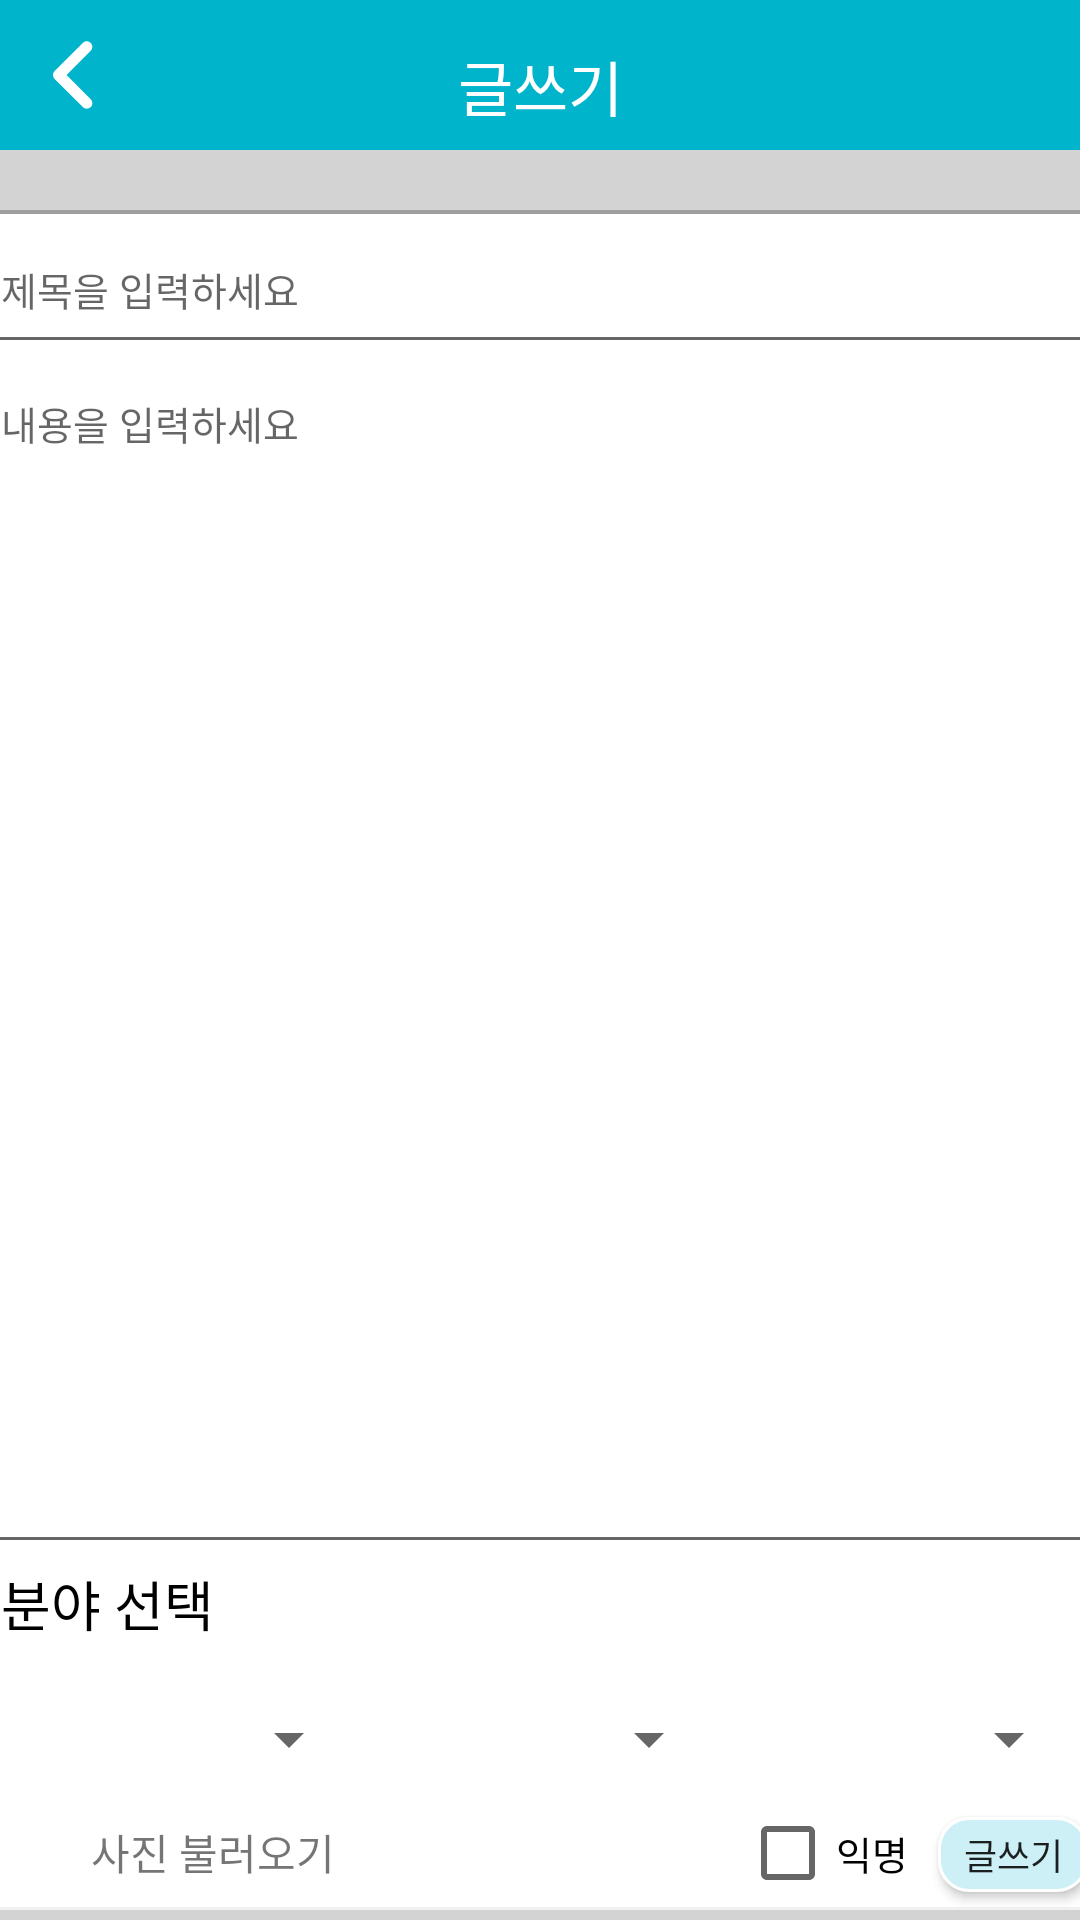

Layout XML and referenced resources for this Android screen:
<!-- AndroidManifest.xml: application theme Theme.9900won_Hackathon_Duksung_PostOffice -->
<!-- res/layout/activity_write.xml -->
<?xml version="1.0" encoding="utf-8"?>
<androidx.constraintlayout.widget.ConstraintLayout xmlns:android="http://schemas.android.com/apk/res/android"
    xmlns:app="http://schemas.android.com/apk/res-auto"
    xmlns:tools="http://schemas.android.com/tools"
    android:layout_width="match_parent"
    android:layout_height="match_parent"
    tools:context=".WriteActivity">

    <LinearLayout
        android:id="@+id/write_topmenu_bar"
        android:layout_width="match_parent"
        android:layout_height="50sp"
        android:background="#00b4cb"
        android:orientation="vertical"
        app:layout_constraintTop_toTopOf="parent"/>

    <LinearLayout
        android:layout_width="match_parent"
        android:layout_height="690dp"
        android:background="#d3d3d3"
        android:orientation="vertical"
        app:layout_constraintTop_toBottomOf="@id/write_topmenu_bar" />

    <TextView
        android:id="@+id/write_top_alignment"
        android:layout_width="wrap_content"
        android:layout_height="wrap_content"
        android:text="글쓰기"
        android:textSize="20sp"
        android:fontFamily="@font/nanumsquareroundb"
        android:textColor="@color/white"
        android:layout_marginTop="14dp"
        app:layout_constraintTop_toTopOf="parent"
        app:layout_constraintStart_toStartOf="parent"
        app:layout_constraintEnd_toEndOf="parent" />

    <ImageView
        android:id="@+id/write_top_arrow"
        android:layout_width="30dp"
        android:layout_height="30dp"
        android:src="@drawable/ic_angle_left_solid_white"
        android:layout_marginStart="10dp"
        android:layout_marginTop="10dp"
        app:layout_constraintTop_toTopOf="parent"
        app:layout_constraintStart_toStartOf="parent" />

    <LinearLayout
        android:layout_width="380dp"
        android:layout_height="wrap_content"
        android:background="@drawable/background_rectangle_write"
        android:orientation="vertical"
        android:layout_marginTop="20dp"
        app:layout_constraintStart_toStartOf="parent"
        app:layout_constraintEnd_toEndOf="parent"
        app:layout_constraintTop_toBottomOf="@id/write_topmenu_bar" >




        <View
            android:id="@+id/write_underscore_view1"
            android:layout_width="372dp"
            android:layout_height="3.5px"
            android:layout_marginStart="4dp"
            android:background="#9e9e9e" />

        <EditText
            android:id="@+id/write_title_et"
            android:layout_width="match_parent"
            android:layout_height="50dp"
            android:padding="10dp"
            android:hint="제목을 입력하세요"
            android:textSize="13sp" />

        <EditText
            android:id="@+id/write_context_et"
            android:layout_width="match_parent"
            android:layout_height="400dp"
            android:padding="10dp"
            android:hint="내용을 입력하세요"
            android:gravity="top"
            android:textSize="13sp" >

        </EditText>

        <TextView
            android:layout_width="wrap_content"
            android:layout_height="wrap_content"
            android:paddingBottom="10dp"
            android:paddingStart="10dp"
            android:text="분야 선택"
            android:textSize="18sp"
            android:fontFamily="@font/nanumsquareroundb"
            android:textColor="@color/black" />

        <LinearLayout
            android:id="@+id/write_spinner_layout"
            android:layout_width="match_parent"
            android:layout_height="wrap_content"
            android:orientation="horizontal"
            android:padding="10dp">

            <Spinner
                android:id="@+id/spinner_1"
                android:padding="10dp"
                android:layout_width="40dp"
                android:layout_height="wrap_content"
                android:layout_weight="1" />

            <Spinner
                android:id="@+id/spinner_2"
                android:padding="10dp"
                android:layout_width="40dp"
                android:layout_height="wrap_content"
                android:layout_weight="1" />

            <Spinner
                android:id="@+id/spinner_3"
                android:layout_width="40dp"
                android:layout_height="wrap_content"
                android:layout_weight="1" />

        </LinearLayout>

        <LinearLayout
            android:layout_width="match_parent"
            android:layout_height="35dp"
            android:orientation="horizontal">

            <ImageView
                android:id="@+id/write_clip_iv"
                android:layout_width="20dp"
                android:layout_height="20dp"
                android:src="@drawable/ic_paperclip_solid"
                android:layout_marginTop="4.5dp"
                android:layout_marginBottom="10dp"
                android:layout_marginStart="10dp" />

            <TextView
                android:id="@+id/write_clip_tv"
                android:layout_width="wrap_content"
                android:layout_height="wrap_content"
                android:text="사진 불러오기"
                android:fontFamily="@font/nanumsquareroundr"
                android:textSize="14sp"
                android:layout_marginStart="10dp" />


            <CheckBox
                android:id="@+id/anonymity"
                android:layout_width="wrap_content"
                android:layout_height="wrap_content"
                android:layout_marginStart="135dp"
                android:fontFamily="@font/nanumsquareroundr"
                android:text="익명"
                android:textSize="13sp" />

            <Button
                android:id="@+id/btn_write"
                android:layout_width="50dp"
                android:layout_height="25dp"
                android:layout_marginStart="10dp"
                android:background="@drawable/btn_rectangle_write"
                android:fontFamily="@font/nanumsquareroundr"
                android:text="글쓰기"
                android:textSize="12sp" />

        </LinearLayout>

    </LinearLayout>

</androidx.constraintlayout.widget.ConstraintLayout>
<!-- resources referenced by this layout -->
<resources>
  <color name="black">#FF000000</color>
  <color name="white">#FFFFFFFF</color>
  <!-- drawable background_rectangle_write (drawable) -->
  <?xml version="1.0" encoding="utf-8"?>
  <shape xmlns:android="http://schemas.android.com/apk/res/android"
      android:shape="rectangle">
  
      <solid android:color="#ffffff"/>
  
      <corners
          android:radius="0dp"/>
  
      <stroke
          android:width="1dp"
          android:color="@color/back_Gray"/>
  </shape>
  <!-- drawable btn_rectangle_write (drawable) -->
  <?xml version="1.0" encoding="utf-8"?>
  <shape xmlns:android="http://schemas.android.com/apk/res/android"
      android:shape="rectangle">
  
      <solid android:color="#cdf0f6"/>
  
      <corners
          android:radius="10dp"/>
  
      <stroke
          android:width="1dp"
          android:color="#ffffff"/>
  </shape>
  <!-- drawable ic_angle_left_solid_white (drawable) -->
  <vector xmlns:android="http://schemas.android.com/apk/res/android"
      android:width="256dp"
      android:height="512dp"
      android:viewportWidth="256"
      android:viewportHeight="512">
    <path
        android:fillColor="#ffffff"
        android:pathData="M192,448c-8.19,0 -16.38,-3.13 -22.62,-9.38l-160,-160c-12.5,-12.5 -12.5,-32.75 0,-45.25l160,-160c12.5,-12.5 32.75,-12.5 45.25,0s12.5,32.75 0,45.25L77.25,256l137.4,137.4c12.5,12.5 12.5,32.75 0,45.25C208.4,444.9 200.2,448 192,448z"/>
  </vector>
  <style name="Theme.9900won_Hackathon_Duksung_PostOffice" parent="Theme.AppCompat.Light.DarkActionBar">
          
          <item name="colorPrimary">@color/purple_500</item>
          <item name="colorPrimaryDark">@color/purple_700</item>
          <item name="colorAccent">@color/teal_200</item>
          
      </style>
  <color name="back_Gray">#f1f1f1</color>
  <color name="purple_500">#FF6200EE</color>
  <color name="purple_700">#FF3700B3</color>
  <color name="teal_200">#FF03DAC5</color>
</resources>
